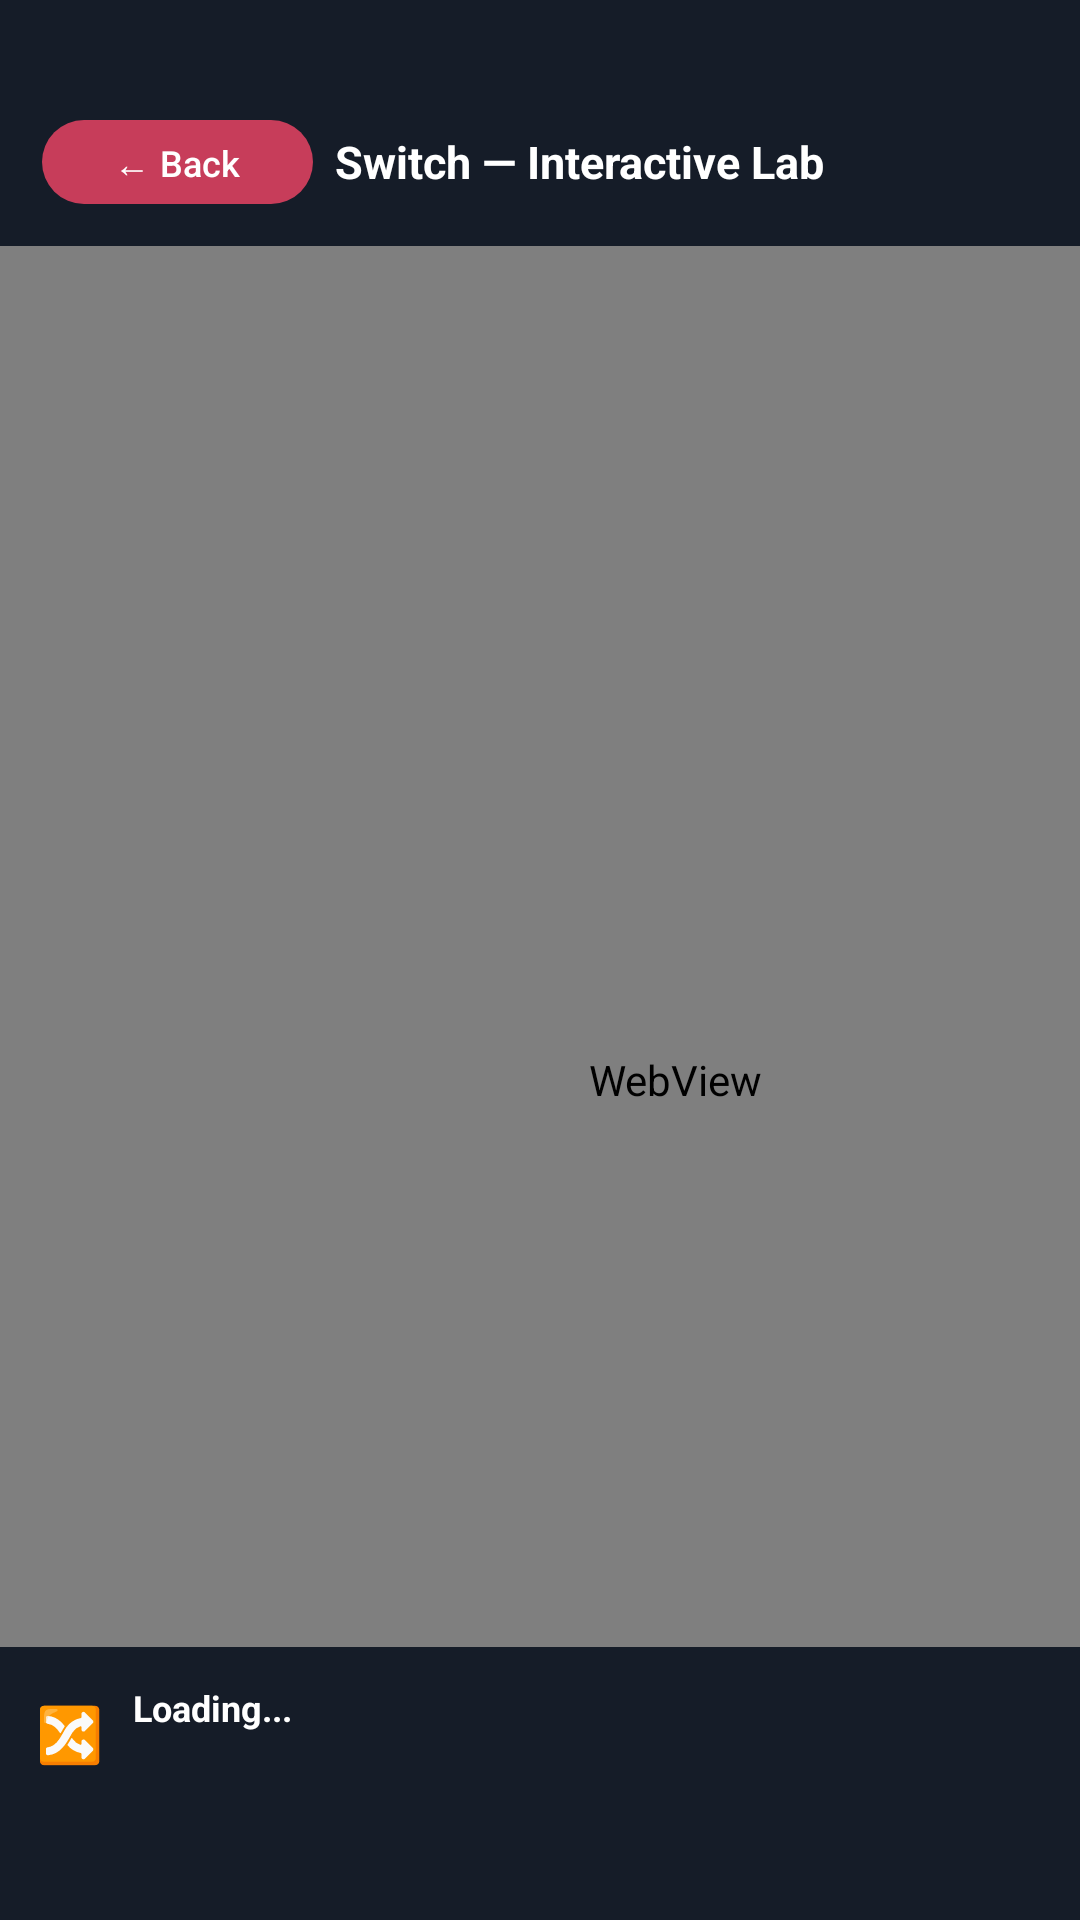

Layout XML and referenced resources for this Android screen:
<!-- AndroidManifest.xml: application theme Theme.ComputerNetworkDeviceARApp -->
<!-- res/layout/activity_device_flow_ar.xml -->
<?xml version="1.0" encoding="utf-8"?>
<androidx.constraintlayout.widget.ConstraintLayout
    xmlns:android="http://schemas.android.com/apk/res/android"
    xmlns:app="http://schemas.android.com/apk/res-auto"
    android:layout_width="match_parent"
    android:layout_height="match_parent"
    android:background="#000">

    <androidx.camera.view.PreviewView
        android:id="@+id/cameraPreview"
        android:layout_width="0dp"
        android:layout_height="0dp"
        app:layout_constraintTop_toTopOf="parent"
        app:layout_constraintBottom_toBottomOf="parent"
        app:layout_constraintStart_toStartOf="parent"
        app:layout_constraintEnd_toEndOf="parent"
        app:scaleType="fillCenter"/>

    <WebView
        android:id="@+id/modelWebView"
        android:layout_width="0dp"
        android:layout_height="0dp"
        android:background="@android:color/transparent"
        app:layout_constraintTop_toTopOf="parent"
        app:layout_constraintBottom_toBottomOf="parent"
        app:layout_constraintStart_toStartOf="parent"
        app:layout_constraintEnd_toEndOf="parent"/>

    <WebView
        android:id="@+id/avatarWebView"
        android:layout_width="270dp"
        android:layout_height="370dp"
        android:background="@android:color/transparent"
        android:layout_marginEnd="0dp"
        android:layout_marginBottom="4dp"
        app:layout_constraintEnd_toEndOf="parent"
        app:layout_constraintBottom_toTopOf="@id/statusBar"/>

    <LinearLayout
        android:layout_width="match_parent"
        android:layout_height="wrap_content"
        android:orientation="horizontal"
        android:gravity="center_vertical"
        android:paddingTop="36dp"
        android:paddingStart="14dp"
        android:paddingEnd="14dp"
        android:paddingBottom="10dp"
        android:background="#E60A1220"
        app:layout_constraintTop_toTopOf="parent"
        app:layout_constraintStart_toStartOf="parent"
        app:layout_constraintEnd_toEndOf="parent">

        <com.google.android.material.button.MaterialButton
            android:id="@+id/btnBack"
            android:layout_width="wrap_content"
            android:layout_height="36dp"
            android:text="← Back"
            android:textAllCaps="false"
            android:textColor="#FFFFFF"
            android:textSize="12sp"
            app:backgroundTint="#C73D5A"
            app:cornerRadius="18dp"/>

        <TextView
            android:id="@+id/tvDeviceTitle"
            android:layout_width="0dp"
            android:layout_height="wrap_content"
            android:layout_weight="1"
            android:gravity="center"
            android:text="Switch — Interactive Lab"
            android:textColor="#FFFFFF"
            android:textSize="15sp"
            android:textStyle="bold"/>

        <View android:layout_width="64dp" android:layout_height="1dp"/>

    </LinearLayout>

    
    <LinearLayout
        android:id="@+id/statusBar"
        android:layout_width="match_parent"
        android:layout_height="wrap_content"
        android:orientation="horizontal"
        android:gravity="center_vertical"
        android:background="#E60A1220"
        android:paddingStart="12dp"
        android:paddingEnd="12dp"
        android:paddingTop="12dp"
        android:paddingBottom="46dp"
        app:layout_constraintBottom_toBottomOf="parent"
        app:layout_constraintStart_toStartOf="parent"
        app:layout_constraintEnd_toEndOf="parent">

        <TextView
            android:id="@+id/tvStatusIcon"
            android:layout_width="wrap_content"
            android:layout_height="wrap_content"
            android:text="🔀"
            android:textSize="18sp"
            android:layout_marginEnd="10dp"/>

        <LinearLayout
            android:layout_width="0dp"
            android:layout_height="wrap_content"
            android:layout_weight="1"
            android:orientation="vertical">

            <TextView
                android:id="@+id/tvStatusTitle"
                android:layout_width="match_parent"
                android:layout_height="wrap_content"
                android:text="Loading..."
                android:textColor="#FFFFFF"
                android:textSize="12sp"
                android:textStyle="bold"/>

            <TextView
                android:id="@+id/tvStatusSub"
                android:layout_width="match_parent"
                android:layout_height="wrap_content"
                android:text=""
                android:textColor="#8FA5C3"
                android:textSize="11sp"
                android:layout_marginTop="2dp"/>
        </LinearLayout>


    </LinearLayout>

</androidx.constraintlayout.widget.ConstraintLayout>
<!-- resources referenced by this layout -->
<resources>
  <style name="Theme.ComputerNetworkDeviceARApp" parent="Base.Theme.ComputerNetworkDeviceARApp" />
  <style name="Base.Theme.ComputerNetworkDeviceARApp" parent="Theme.Material3.DayNight.NoActionBar">
          
          
      </style>
</resources>
